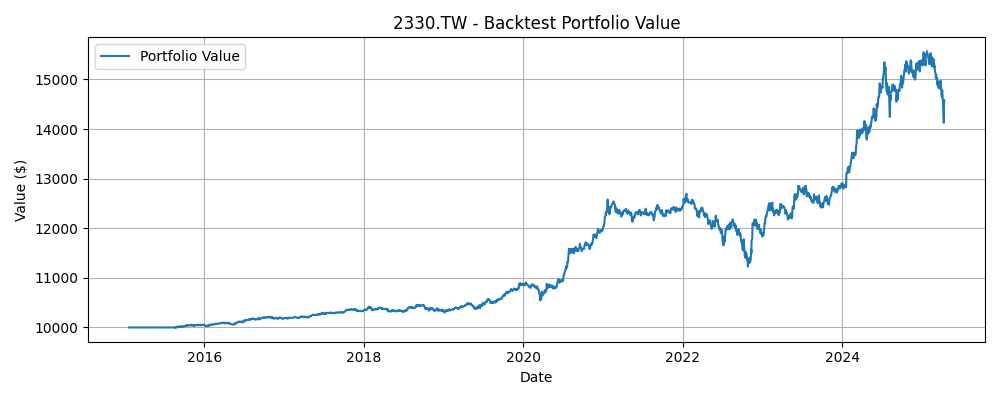

Data behind this chart, as committed beside it:
Date, Portfolio Value
2015-01-22, 10000
2015-01-23, 10000
2015-01-26, 10000
2015-01-27, 10000
2015-01-28, 10000
2015-01-29, 10000
2015-01-30, 10000
2015-02-02, 10000
2015-02-03, 10000
2015-02-04, 10000
2015-02-05, 10000
2015-02-06, 10000
2015-02-09, 10000
2015-02-10, 10000
2015-02-11, 10000
2015-02-12, 10000
2015-02-13, 10000
2015-02-24, 10000
2015-02-25, 10000
2015-02-26, 10000
2015-03-02, 10000
2015-03-03, 10000
2015-03-04, 10000
2015-03-05, 10000
2015-03-06, 10000
2015-03-09, 10000
2015-03-10, 10000
2015-03-11, 10000
2015-03-12, 10000
2015-03-13, 10000
2015-03-16, 10000
2015-03-17, 10000
2015-03-18, 10000
2015-03-19, 10000
2015-03-20, 10000
2015-03-23, 10000
2015-03-24, 10000
2015-03-25, 10000
2015-03-26, 10000
2015-03-27, 10000
2015-03-30, 10000
2015-03-31, 10000
2015-04-01, 10000
2015-04-02, 10000
2015-04-07, 10000
2015-04-08, 10000
2015-04-09, 10000
2015-04-10, 10000
2015-04-13, 10000
2015-04-14, 10000
2015-04-15, 10000
2015-04-16, 10000
2015-04-17, 10000
2015-04-20, 10000
2015-04-21, 10000
2015-04-22, 10000
2015-04-23, 10000
2015-04-24, 10000
2015-04-27, 10000
2015-04-28, 10000
... 2,423 more rows
